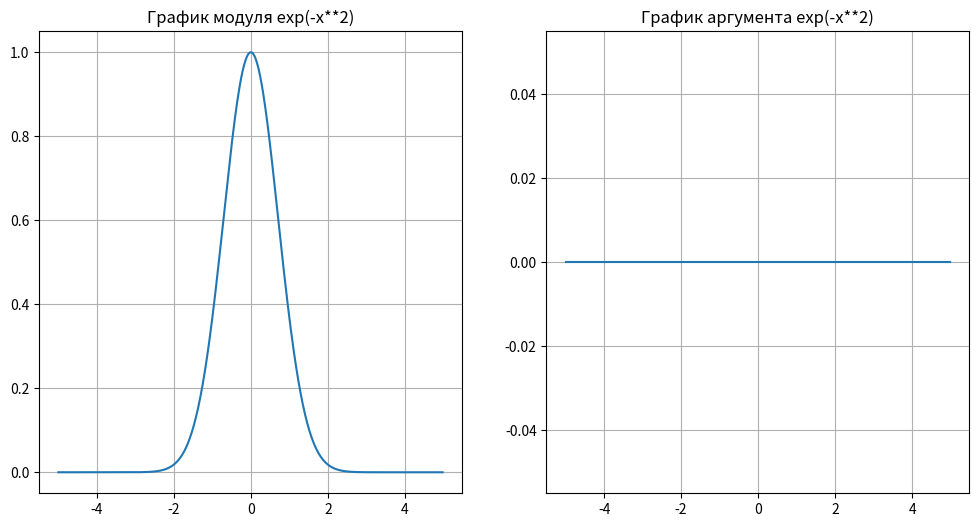
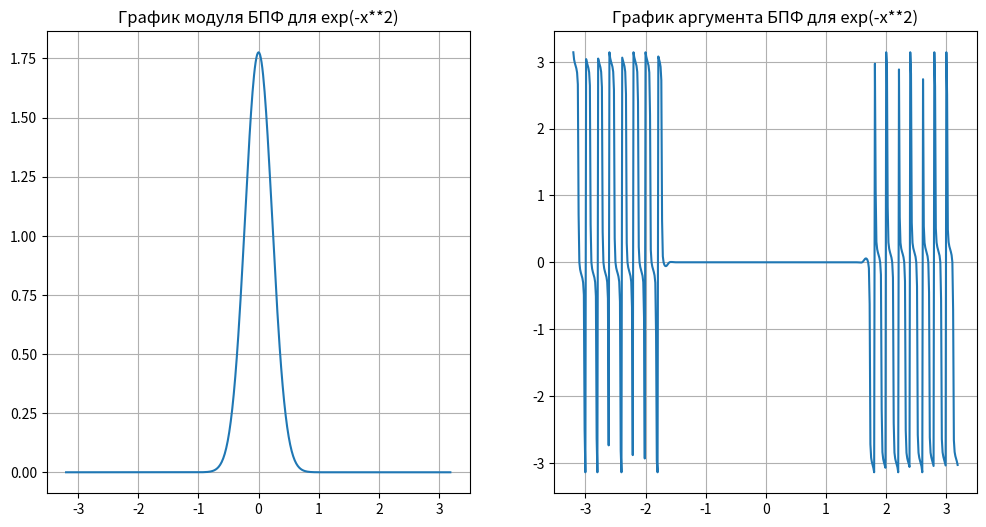
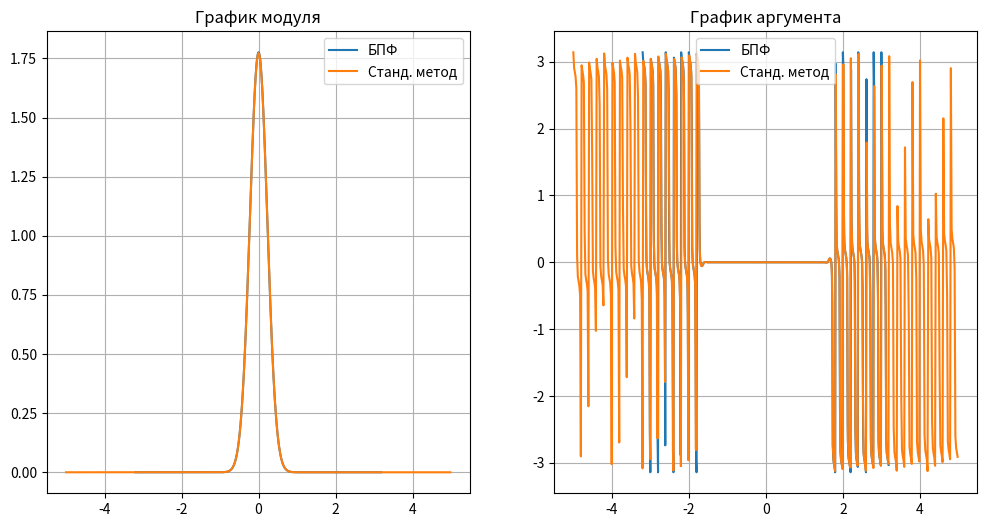
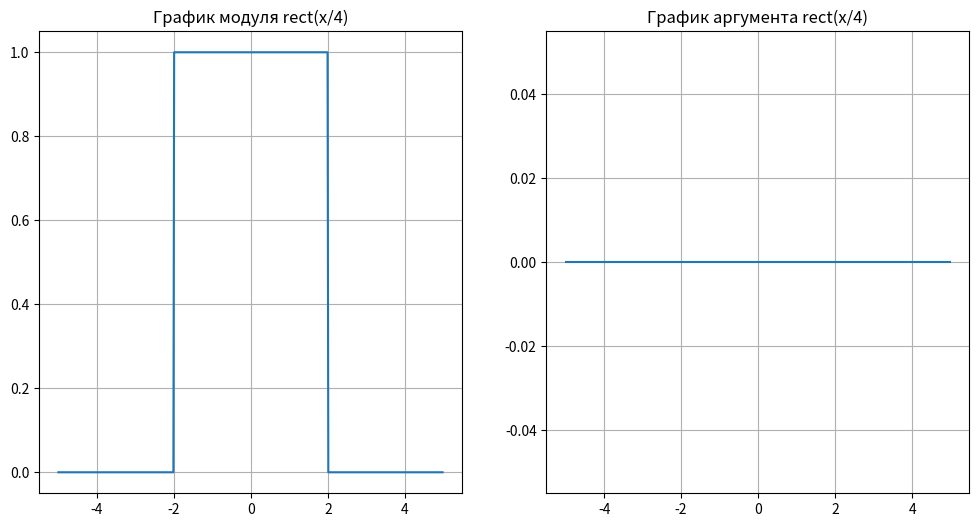
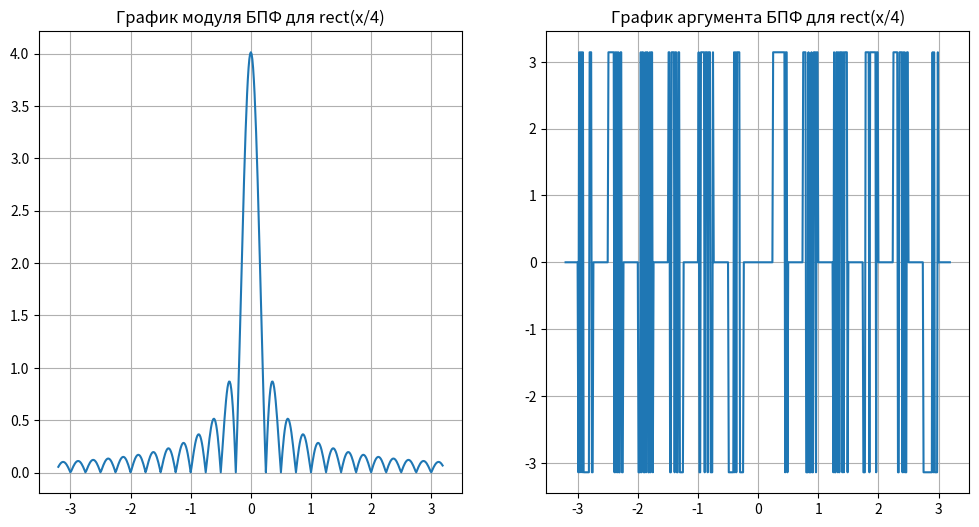
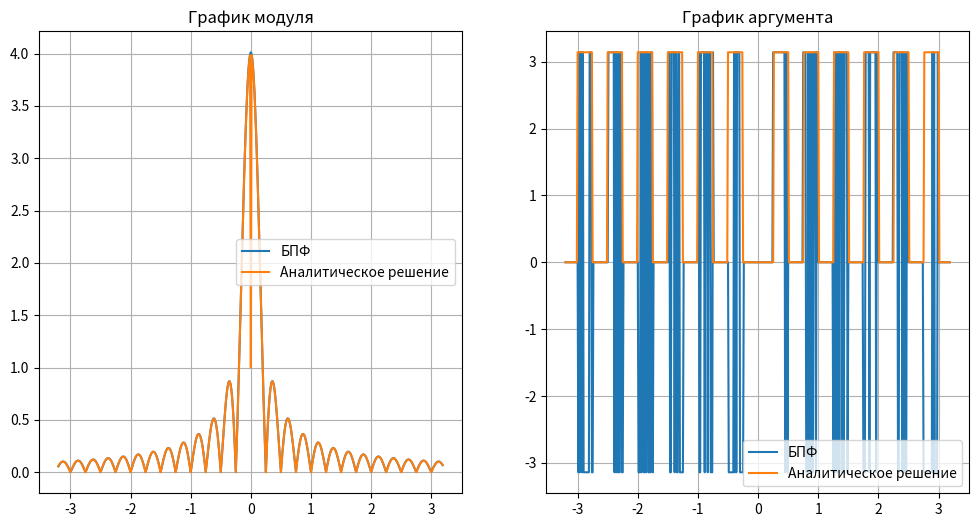
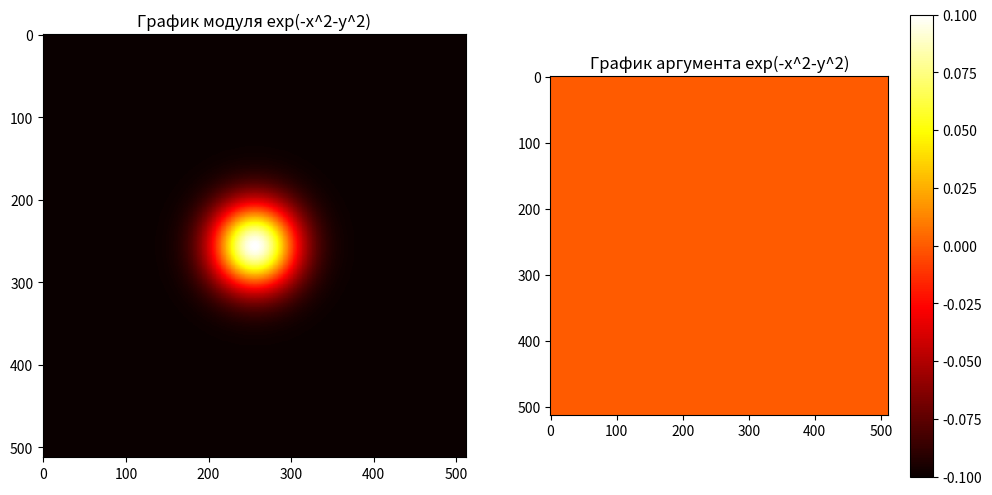
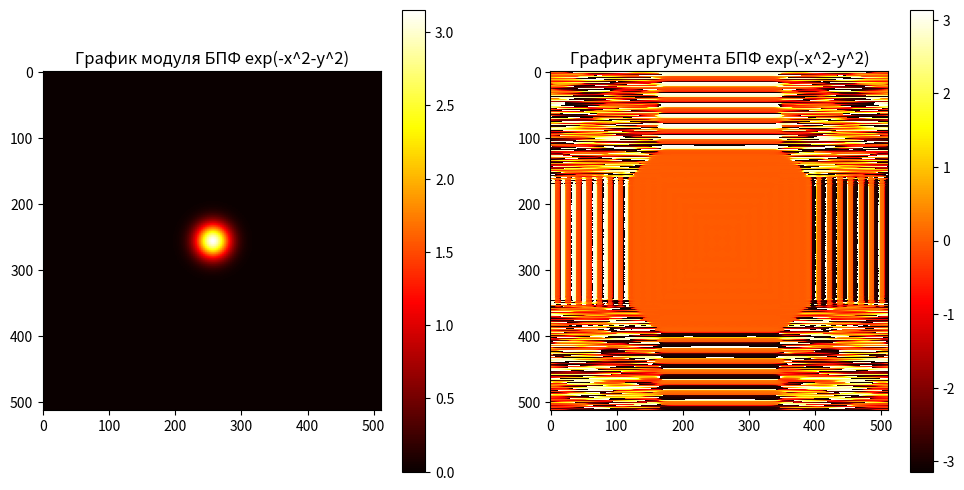
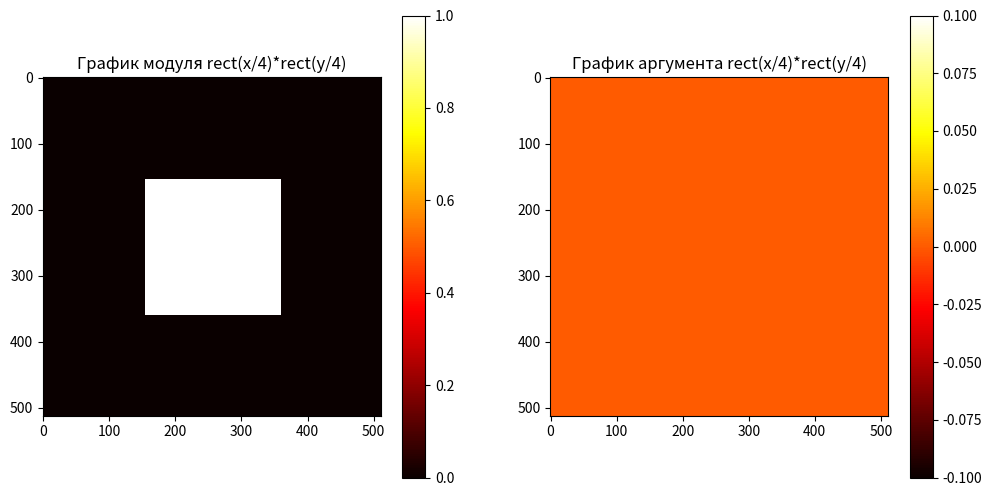
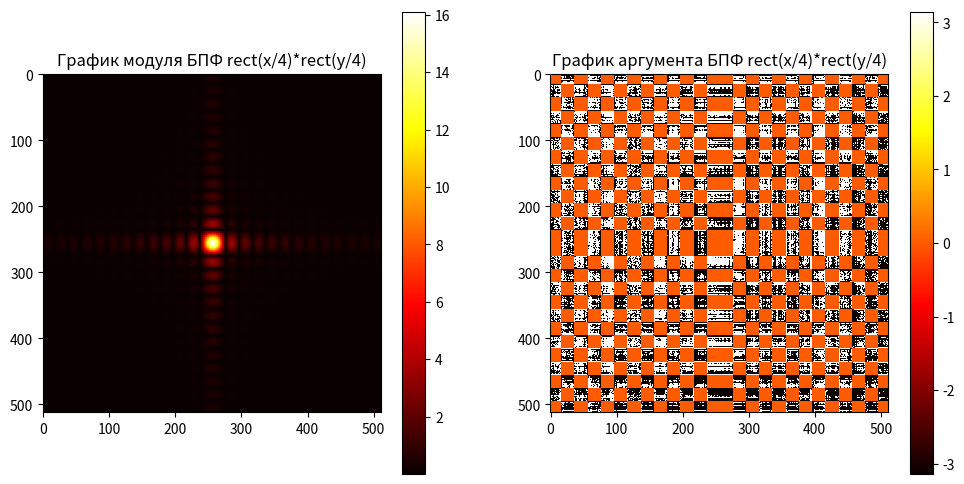
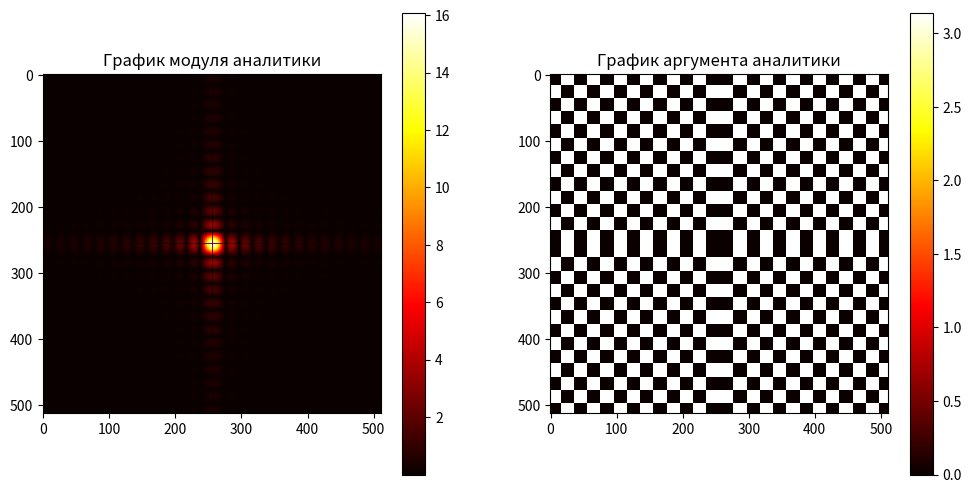

The matplotlib source for these figures, in order:
import numpy as np
import matplotlib.pyplot as plt


def gaussian_beam(x):
    return np.exp(-np.power(x, 2))


def gaussian_beam_2d(x, y):
    return np.exp(-x**2 - y**2)


def rect(t):
    if abs(t) > 0.5:
        return 0
    elif abs(t) < 0.5:
        return 1
    else:
        return 0.5


def rect_2d(t1, t2):
    return rect(t1) * rect(t2)


def fast_fourier_transform(y, b, a, N, M):
    h = (b - a) / (N - 1)
    # Добавление нулей
    zeros = np.zeros(int((M - N) / 2))
    y = np.concatenate((zeros, y, zeros), axis=None)
    # Смена частей вектора
    middle = int(len(y) / 2)
    y = np.concatenate((y[middle:], y[:middle]))
    # БПФ
    Y = np.fft.fft(y, axis=-1) * h
    # Смена частей вектора
    middle = int(len(Y) / 2)
    Y = np.concatenate((Y[middle:], Y[:middle]))
    # Выделение центральных N элементов
    Y = Y[int((M - N) / 2): int((M - N) / 2 + N)]
    # Пересчет области задания функции
    interval = abs(N ** 2 / (4 * a * M))
    return Y, interval


def plots_f(xs, f_xs, title):
    fig, axes = plt.subplots(1, 2, figsize=(12, 6))
    axes[0].set_title(f'График модуля {title}')
    axes[0].plot(xs, np.absolute(f_xs))
    axes[0].grid()
    axes[1].set_title(f'График аргумента {title}')
    axes[1].plot(xs, np.angle(f_xs))
    axes[1].grid()
    plt.show()


def compare_plots(xs1, f_xs1, label1, xs2, f_xs2, label2):
    fig, axes = plt.subplots(1, 2, figsize=(12, 6))
    axes[0].set_title('График модуля')
    axes[0].plot(xs1, np.absolute(f_xs1), label=label1)
    axes[0].plot(xs2, np.absolute(f_xs2), label=label2)
    axes[0].grid()
    axes[0].legend()
    axes[1].set_title('График аргумента')
    axes[1].plot(xs1, np.angle(f_xs1), label=label1)
    axes[1].plot(xs2, np.angle(f_xs2), label=label2)
    axes[1].grid()
    axes[1].legend()
    plt.show()


def fast_fourier_transform_2d(Z, b, a, N, M):
    for i in range(N):
        Z[:, i], interval = fast_fourier_transform(Z[:, i], b, a, N, M)
    for i in range(N):
        Z[i, :], interval = fast_fourier_transform(Z[i, :], b, a, N, M)
    return Z, interval


def kernel_of_fourier(x):
    return np.exp(-2 * np.pi * 1j * x)


def manual_integrate(kernel, xs, f):
    h = xs[1] - xs[0]
    A = kernel(np.dot(xs.reshape(-1, 1), xs.reshape(-1, 1).T))
    return np.dot(f, A) * h


def rect_analitic_fourier(x):
    return 1 if x == 0 else np.sin(4 * np.pi * x) / (np.pi * x)


def rect_analitic_fourier_2d(us, vs):
    Z = np.zeros((N, N))
    for i in range(N):
        for j in range(N):
            Z[i, j] = rect_analitic_fourier(us[i, j]) * rect_analitic_fourier(vs[i, j])
    return Z


N = 512
a = 5
M = 4096

# ------------------------------------ ОДНОМЕРНЫЙ СЛУЧАЙ ------------------------------------
# -------- exp(-x**2) --------
xs = np.linspace(-a, a, N, endpoint=False)
gb_f = gaussian_beam(xs)
fft_gb_f, interval = fast_fourier_transform(gb_f, a, -a, N, M)
xs_interval = np.linspace(-interval, interval, N, endpoint=False)
plots_f(xs, gb_f, "exp(-x**2)")
plots_f(xs_interval, fft_gb_f, "БПФ для exp(-x**2)")

# -------- Сравнение БПФ и стандартного метода --------
man_gb_f = manual_integrate(kernel_of_fourier, xs, gb_f)
compare_plots(xs_interval, fft_gb_f, 'БПФ', xs, man_gb_f, 'Станд. метод')

# -------- rect(x/4) --------
rect_f = []
for x in xs:
    rect_f.append(rect(x/4))
fft_rect_f, interval = fast_fourier_transform(rect_f, a, -a, N, M)
xs_interval = np.linspace(-interval, interval, N, endpoint=False)
plots_f(xs, rect_f, "rect(x/4)")
plots_f(xs_interval, fft_rect_f, "БПФ для rect(x/4)")

# -------- Сравнение БПФ и аналитического результата --------
analit_rect_f = []
for x in xs_interval:
    analit_rect_f.append(rect_analitic_fourier(x))
compare_plots(xs_interval, fft_rect_f, 'БПФ', xs_interval, analit_rect_f, 'Аналитическое решение')

# ------------------------------------ ДВУМЕРНЫЙ СЛУЧАЙ ------------------------------------
# -------- exp(-x**2 - y**2) --------
X, Y = np.meshgrid(xs, xs)
Z = gaussian_beam_2d(X, Y)
fig, arr = plt.subplots(1, 2, figsize=(12, 6))
amp = arr[0].imshow(np.absolute(Z), cmap='hot', interpolation='nearest')
arr[0].set_title('График модуля exp(-x^2-y^2)')
phase = arr[1].imshow(np.angle(Z), cmap='hot', interpolation='nearest')
arr[1].set_title('График аргумента exp(-x^2-y^2)')
fig.colorbar(phase, ax=arr[1])
plt.show()

# -------- БПФ exp(-x**2 - y**2) --------
Z = gaussian_beam_2d(X, Y).astype(np.complex128)
Z_fin_fft, interval = fast_fourier_transform_2d(Z, -a, a, N, M)
xs_interval = np.linspace(-interval, interval, N, endpoint=False)
X, Y = np.meshgrid(xs_interval, xs_interval)
fig, arr = plt.subplots(1, 2, figsize=(12, 6))
amp = arr[0].imshow(np.absolute(Z_fin_fft), cmap='hot', interpolation='nearest')
arr[0].set_title('График модуля БПФ exp(-x^2-y^2)')
fig.colorbar(amp, ax=arr[0])
phase = arr[1].imshow(np.angle(Z_fin_fft), cmap='hot', interpolation='nearest')
arr[1].set_title('График аргумента БПФ exp(-x^2-y^2)')
fig.colorbar(phase, ax=arr[1])
plt.show()

# -------- rect(x/4)*rect(y/4) --------
X, Y = np.meshgrid(xs, xs)
Z = np.zeros((N, N))
for i in range(N):
    for j in range(N):
        Z[i, j] = rect_2d(X[i, j] / 4, Y[i, j] / 4)
fig, arr = plt.subplots(1, 2, figsize=(12, 6))
amp = arr[0].imshow(np.absolute(Z), cmap='hot', interpolation='nearest')
arr[0].set_title('График модуля rect(x/4)*rect(y/4)')
fig.colorbar(amp, ax=arr[0])
phase = arr[1].imshow(np.angle(Z), cmap='hot', interpolation='nearest')
arr[1].set_title('График аргумента rect(x/4)*rect(y/4)')
fig.colorbar(phase, ax=arr[1])
plt.show()

# -------- БПФ rect(x/4)*rect(y/4) --------
X, Y = np.meshgrid(xs, xs)
Z = Z.astype(np.complex128)
Z_fin_fft, interval = fast_fourier_transform_2d(Z, -a, a, N, M)
xs_interval = np.linspace(-interval, interval, N, endpoint=False)
X, Y = np.meshgrid(xs_interval, xs_interval)
fig, arr = plt.subplots(1, 2, figsize=(12, 6))
amp = arr[0].imshow(np.absolute(Z_fin_fft), cmap='hot', interpolation='nearest')
arr[0].set_title('График модуля БПФ rect(x/4)*rect(y/4)')
fig.colorbar(amp, ax=arr[0])
phase = arr[1].imshow(np.angle(Z_fin_fft), cmap='hot', interpolation='nearest')
arr[1].set_title('График аргумента БПФ rect(x/4)*rect(y/4)')
fig.colorbar(phase, ax=arr[1])
plt.show()

# -------- Аналитическое решение --------
Z = rect_analitic_fourier_2d(X, Y)
fig, arr = plt.subplots(1, 2, figsize=(12, 6))
arr[0].imshow(np.absolute(Z), cmap='hot', interpolation='nearest')
arr[0].set_title('График модуля аналитики')
fig.colorbar(amp, ax=arr[0])
phase = arr[1].imshow(np.angle(Z), cmap='hot', interpolation='nearest')
arr[1].set_title('График аргумента аналитики')
fig.colorbar(phase, ax=arr[1])
plt.show()
